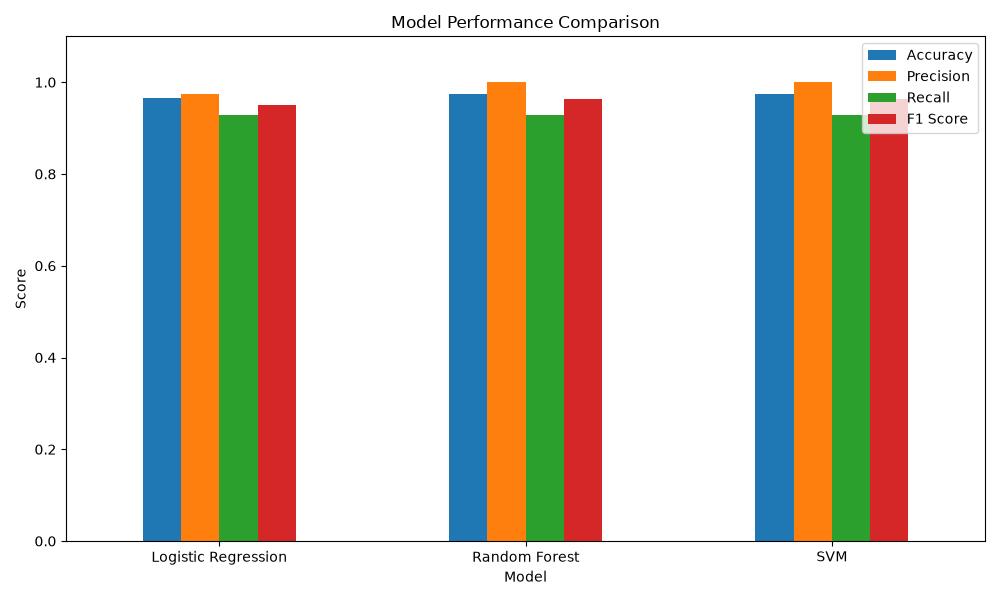

Values plotted in this chart, from the file beside it:
Model, Accuracy, Precision, Recall, F1 Score
Logistic Regression, 0.9649, 0.975, 0.9286, 0.9512
Random Forest, 0.9737, 1.0, 0.9286, 0.963
SVM, 0.9737, 1.0, 0.9286, 0.963
